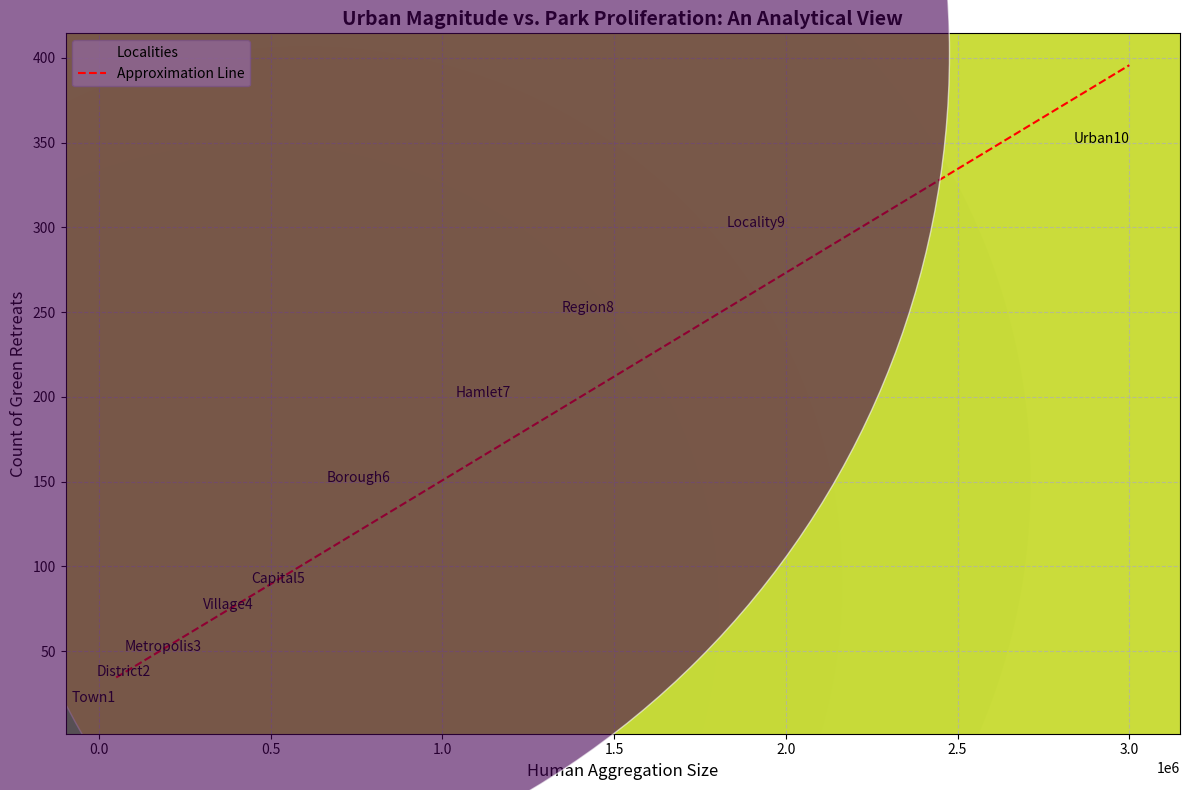

Write the Python code that produced this figure.
import numpy as np
import matplotlib.pyplot as plt

# Create data
cities = ['Town1', 'District2', 'Metropolis3', 'Village4', 'Capital5', 'Borough6', 'Hamlet7', 'Region8', 'Locality9', 'Urban10']
populations = [50000, 150000, 300000, 450000, 600000, 850000, 1200000, 1500000, 2000000, 3000000]
park_counts = [20, 35, 50, 75, 90, 150, 200, 250, 300, 350]

# Initialize figure and axis
fig, ax = plt.subplots(figsize=(12, 8))

# Add scatter plot
scatter = ax.scatter(populations, park_counts, s=populations, alpha=0.6, edgecolors='w', c=park_counts, cmap='viridis', label='Localities')

# Add annotations for each city
for i, city in enumerate(cities):
    ax.annotate(city, (populations[i], park_counts[i]), fontsize=10, ha='right')

# Adding a regression line
coefficients = np.polyfit(populations, park_counts, 1)
polynomial = np.poly1d(coefficients)
trendline = polynomial(populations)
ax.plot(populations, trendline, color='red', linestyle='--', linewidth=1.5, label='Approximation Line')

# Title and labels
ax.set_title('Urban Magnitude vs. Park Proliferation: An Analytical View', fontsize=14, fontweight='bold')
ax.set_xlabel('Human Aggregation Size', fontsize=12)
ax.set_ylabel('Count of Green Retreats', fontsize=12)

# Add legends and grid
ax.legend()
ax.grid(True, linestyle='--', alpha=0.7)

# Improve layout
plt.tight_layout()

# Show plot
plt.show()